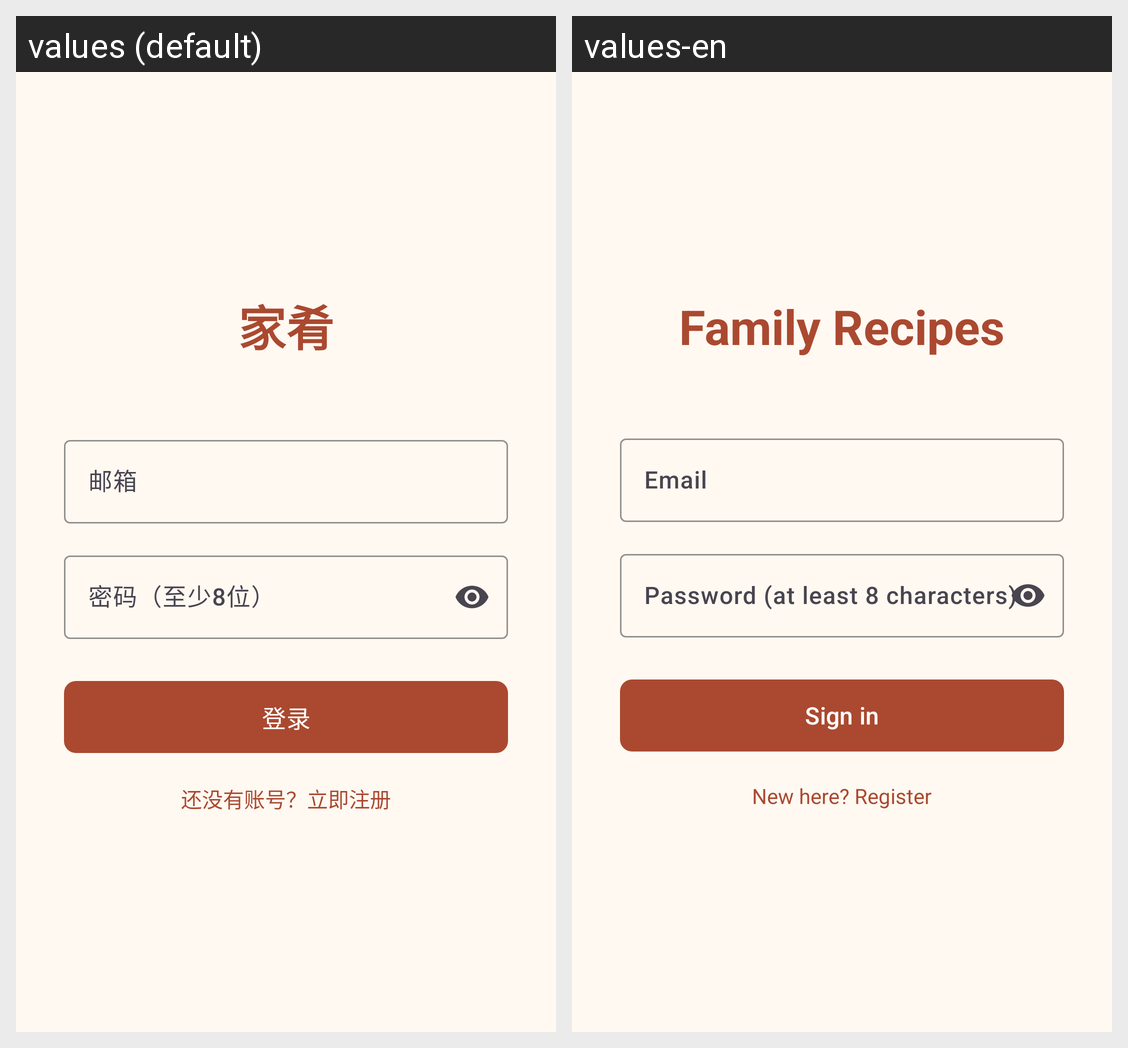

The same Android screen rendered under two of its app's locales, left to right. List the strings drawn on it with the default value and each locale's translation.
Android screen res/layout/fragment_profile.xml rendered under 2 locales, left to right: values (default), values-en. Device: Nexus 5 (rendered at 1080×1920; each locale shown at half size, 540×960, under a caption strip naming it); theme Theme.FamilyRecipes.
Strings drawn on this screen, with the default value and each locale's value (text and hints the layout hard-codes, and strings that could not be matched under every locale, appear in the picture but are not listed):

ui_9049e90515
  values: 家肴
  values-en: Family Recipes

ui_3bc5e602b2
  values: 邮箱
  values-en: Email

ui_08b94b8c0f
  values: 密码（至少8位）
  values-en: Password (at least 8 characters)

ui_402d19e50f
  values: 登录
  values-en: Sign in

ui_d8f9fa703c
  values: 还没有账号？立即注册
  values-en: New here? Register
